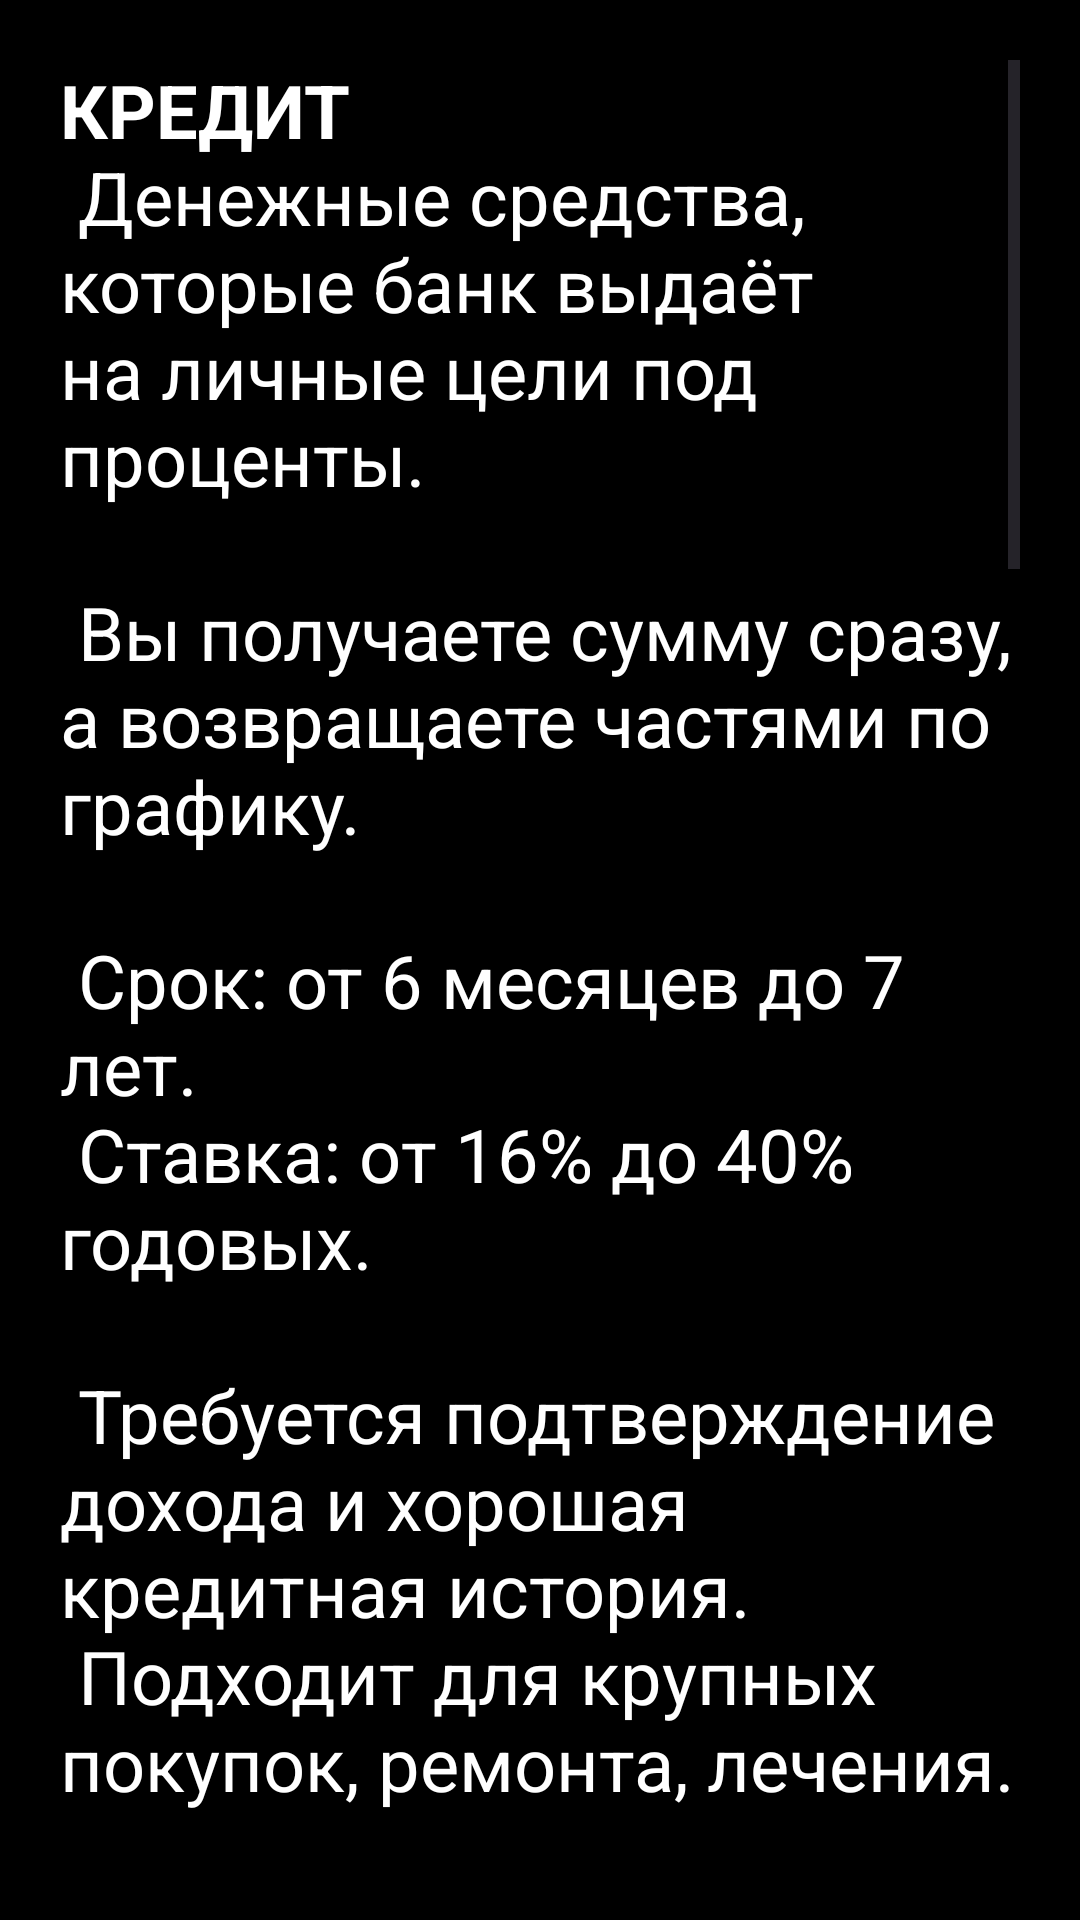

Here is an Android app screen rendered from its layout file. Give the layout XML and the strings, colors and styles it references.
<!-- AndroidManifest.xml: application theme Theme.AboutCredit -->
<!-- res/layout/activity_about.xml -->
<?xml version="1.0" encoding="utf-8"?>
<androidx.constraintlayout.widget.ConstraintLayout xmlns:android="http://schemas.android.com/apk/res/android"
    xmlns:app="http://schemas.android.com/apk/res-auto"
    xmlns:tools="http://schemas.android.com/tools"
    android:id="@+id/main"
    android:layout_width="match_parent"
    android:layout_height="match_parent"
    android:background="#000000"
    tools:context=".AboutActivity">


    <ScrollView
        android:id="@+id/scrollView2"
        android:layout_width="0dp"
        android:layout_height="0dp"
        android:layout_marginStart="20dp"
        android:layout_marginTop="20dp"
        android:layout_marginEnd="20dp"
        android:layout_marginBottom="20dp"
        app:layout_constraintBottom_toBottomOf="parent"
        app:layout_constraintEnd_toEndOf="parent"
        app:layout_constraintStart_toStartOf="parent"
        app:layout_constraintTop_toTopOf="parent">

        <LinearLayout
            android:layout_width="match_parent"
            android:layout_height="wrap_content"
            android:orientation="vertical">

            <TextView
                android:id="@+id/textView3"
                android:layout_width="wrap_content"
                android:layout_height="wrap_content"
                android:text="@string/info"
                android:textColor="#FFFFFF"
                android:textSize="12pt"
                tools:layout_editor_absoluteX="8dp" />
        </LinearLayout>
    </ScrollView>
</androidx.constraintlayout.widget.ConstraintLayout>
<!-- resources referenced by this layout -->
<resources>
  <string name="info">
      <b>КРЕДИТ</b>\n
      Денежные средства, которые банк выдаёт на личные цели под проценты.\n\n
      Вы получаете сумму сразу, а возвращаете частями по графику.\n\n
      Срок: от 6 месяцев до 7 лет.\n
      Ставка: от 16% до 40% годовых.\n\n
      Требуется подтверждение дохода и хорошая кредитная история.\n
      Подходит для крупных покупок, ремонта, лечения.\n\n\n
      <b>МИКРОЗАЙМ</b>\n
      Небольшая сумма денег от микрофинансовой организации на короткий срок.\n\n
      Оформление онлайн по паспорту, деньги приходят на карту за 15 минут.\n
      Сумма: до 30 000 ₽ для новых клиентов.\n
      Срок: от 1 дня до 1 года.\n
      Ставка: до 0,8% в день.\n\n
      Не требует справок о доходе, доступен при плохой кредитной истории.\n
      Подходит для срочных мелких расходов.\n\n
      <font color="#FF6B6B">Внимание: высокая переплата, риск долговой ямы при просрочке.</font>\n\n\n
      <b>ИПОТЕКА</b>\n
      Долгосрочный кредит на покупку жилья.\n\n
      Квартира или дом остаются в залоге у банка до полного погашения.\n
      Сумма: до 80–90% стоимости недвижимости.\n
      Срок: от 3 до 30 лет.\n
      Ставка: от 6% по льготным программам до 20% рыночных.\n\n
      Требуется первоначальный взнос 10–50%, подтверждённый доход, страхование.\n
      Подходит для покупки квартиры, дома, комнаты.\n\n
      После последнего платежа залог снимается, недвижимость полностью ваша.
  </string>
  <style name="Theme.AboutCredit" parent="Base.Theme.AboutCredit" />
  <style name="Base.Theme.AboutCredit" parent="Theme.Material3.DayNight.NoActionBar">
          
          
      </style>
</resources>
